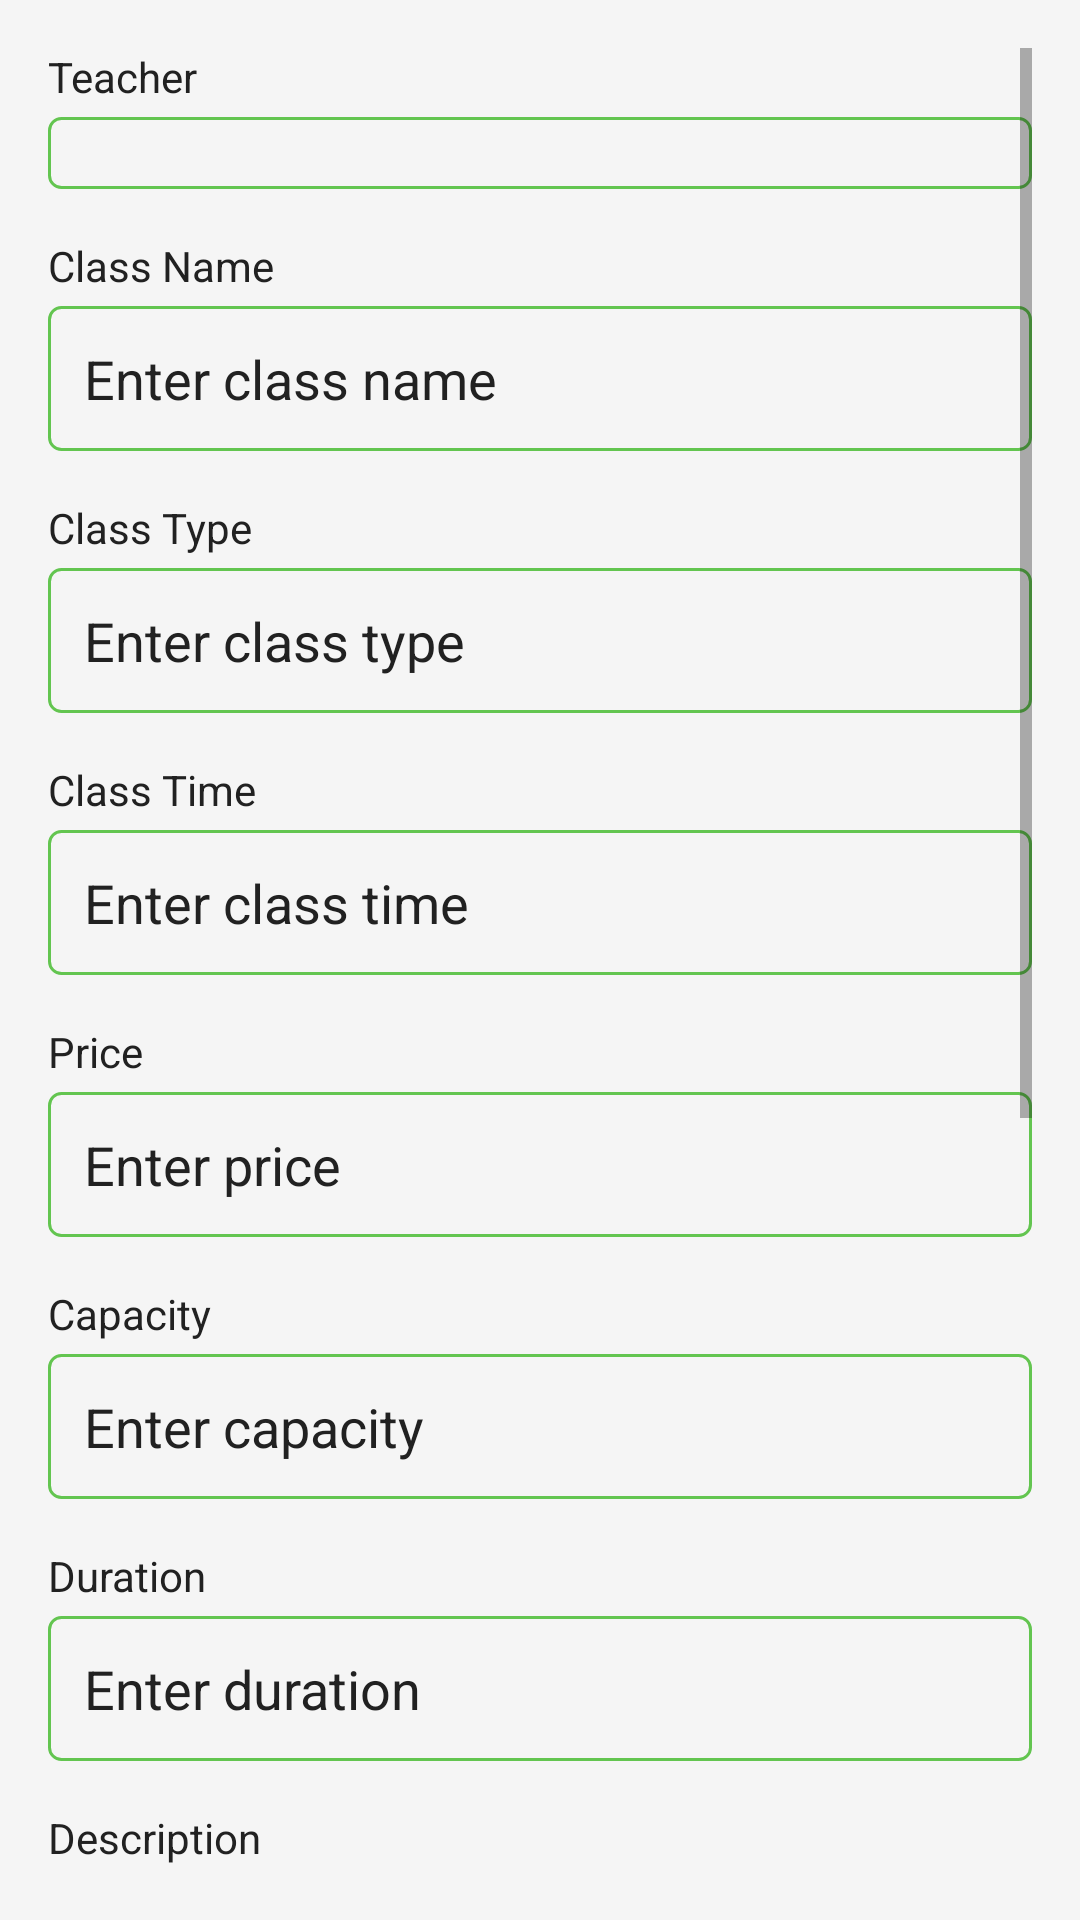

Android layout source for this screen:
<!-- AndroidManifest.xml: application theme Theme.UniversalYogaAdmin -->
<!-- res/layout/activity_edit_class.xml -->
<?xml version="1.0" encoding="utf-8"?>
<ScrollView xmlns:android="http://schemas.android.com/apk/res/android"
    android:layout_width="match_parent"
    android:layout_height="match_parent"
    android:padding="16dp">

    <LinearLayout
        android:layout_width="match_parent"
        android:layout_height="wrap_content"
        android:orientation="vertical">

        
        <TextView
            android:layout_width="wrap_content"
            android:layout_height="wrap_content"
            android:text="Teacher"
            android:textColor="@color/text_primary"
            android:textSize="14sp"
            android:layout_marginBottom="4dp"/>

        <Spinner
            android:id="@+id/teacherSpinner"
            android:layout_width="match_parent"
            android:layout_height="wrap_content"
            android:background="@drawable/outline_background"
            android:padding="12dp"
            android:layout_marginBottom="16dp"/>

        
        <TextView
            android:layout_width="wrap_content"
            android:layout_height="wrap_content"
            android:text="Class Name"
            android:textColor="@color/text_primary"
            android:textSize="14sp"
            android:layout_marginBottom="4dp"/>

        <EditText
            android:id="@+id/classNameEditText"
            android:layout_width="match_parent"
            android:layout_height="wrap_content"
            android:background="@drawable/outline_background"
            android:padding="12dp"
            android:hint="Enter class name"
            android:textColor="@android:color/black"
            android:textColorHint="@color/text_primary"
            android:inputType="text"
            android:layout_marginBottom="16dp"/>

        
        <TextView
            android:layout_width="wrap_content"
            android:layout_height="wrap_content"
            android:text="Class Type"
            android:textColor="@color/text_primary"
            android:textSize="14sp"
            android:layout_marginBottom="4dp"/>

        <EditText
            android:id="@+id/classTypeEditText"
            android:layout_width="match_parent"
            android:layout_height="wrap_content"
            android:background="@drawable/outline_background"
            android:padding="12dp"
            android:hint="Enter class type"
            android:textColor="@android:color/black"
            android:textColorHint="@color/text_primary"
            android:inputType="text"
            android:layout_marginBottom="16dp"/>

        
        <TextView
            android:layout_width="wrap_content"
            android:layout_height="wrap_content"
            android:text="Class Time"
            android:textColor="@color/text_primary"
            android:textSize="14sp"
            android:layout_marginBottom="4dp"/>

        <EditText
            android:id="@+id/classTimeEditText"
            android:layout_width="match_parent"
            android:layout_height="wrap_content"
            android:background="@drawable/outline_background"
            android:padding="12dp"
            android:hint="Enter class time"
            android:textColor="@android:color/black"
            android:textColorHint="@color/text_primary"
            android:inputType="text"
            android:layout_marginBottom="16dp"/>

        
        <TextView
            android:layout_width="wrap_content"
            android:layout_height="wrap_content"
            android:text="Price"
            android:textColor="@color/text_primary"
            android:textSize="14sp"
            android:layout_marginBottom="4dp"/>

        <EditText
            android:id="@+id/priceEditText"
            android:layout_width="match_parent"
            android:layout_height="wrap_content"
            android:background="@drawable/outline_background"
            android:padding="12dp"
            android:hint="Enter price"
            android:textColor="@android:color/black"
            android:textColorHint="@color/text_primary"
            android:inputType="number"
            android:layout_marginBottom="16dp"/>

        
        <TextView
            android:layout_width="wrap_content"
            android:layout_height="wrap_content"
            android:text="Capacity"
            android:textColor="@color/text_primary"
            android:textSize="14sp"
            android:layout_marginBottom="4dp"/>

        <EditText
            android:id="@+id/capacityEditText"
            android:layout_width="match_parent"
            android:layout_height="wrap_content"
            android:background="@drawable/outline_background"
            android:padding="12dp"
            android:hint="Enter capacity"
            android:textColor="@android:color/black"
            android:textColorHint="@color/text_primary"
            android:inputType="number"
            android:layout_marginBottom="16dp"/>

        
        <TextView
            android:layout_width="wrap_content"
            android:layout_height="wrap_content"
            android:text="Duration"
            android:textColor="@color/text_primary"
            android:textSize="14sp"
            android:layout_marginBottom="4dp"/>

        <EditText
            android:id="@+id/durationEditText"
            android:layout_width="match_parent"
            android:layout_height="wrap_content"
            android:background="@drawable/outline_background"
            android:padding="12dp"
            android:hint="Enter duration"
            android:textColor="@android:color/black"
            android:textColorHint="@color/text_primary"
            android:inputType="text"
            android:layout_marginBottom="16dp"/>

        
        <TextView
            android:layout_width="wrap_content"
            android:layout_height="wrap_content"
            android:text="Description"
            android:textColor="@color/text_primary"
            android:textSize="14sp"
            android:layout_marginBottom="4dp"/>

        <EditText
            android:id="@+id/descriptionEditText"
            android:layout_width="match_parent"
            android:layout_height="wrap_content"
            android:background="@drawable/outline_background"
            android:padding="12dp"
            android:hint="Enter description"
            android:textColor="@android:color/black"
            android:textColorHint="@color/text_primary"
            android:inputType="textMultiLine"
            android:minLines="3"
            android:layout_marginBottom="16dp"/>

        
        <TextView
            android:layout_width="wrap_content"
            android:layout_height="wrap_content"
            android:text="Class Image"
            android:textColor="@color/text_primary"
            android:textSize="14sp"
            android:layout_marginBottom="4dp"/>

        <ImageView
            android:id="@+id/classImageView"
            android:layout_width="match_parent"
            android:layout_height="200dp"
            android:scaleType="centerCrop"
            android:background="@drawable/outline_background"
            android:layout_marginBottom="8dp"/>

        <Button
            android:id="@+id/selectImageButton"
            android:layout_width="wrap_content"
            android:layout_height="wrap_content"
            android:text="Select Image"
            android:backgroundTint="@color/primary"
            android:textColor="@android:color/white"
            android:layout_marginBottom="16dp"/>

        
        <Button
            android:id="@+id/updateClassButton"
            android:layout_width="match_parent"
            android:layout_height="wrap_content"
            android:layout_marginTop="16dp"
            android:backgroundTint="@color/primary"
            android:text="Update Class"
            android:textColor="@android:color/white"/>
    </LinearLayout>
</ScrollView>
<!-- resources referenced by this layout -->
<resources>
  <color name="primary">#63C550</color>
  <color name="text_primary">#212121</color>
  <!-- drawable outline_background (drawable) -->
  <?xml version="1.0" encoding="utf-8"?>
  <shape xmlns:android="http://schemas.android.com/apk/res/android">
      <stroke
          android:width="1dp"
          android:color="@color/primary"/>
      <corners android:radius="4dp"/>
      <solid android:color="@android:color/transparent"/>
  </shape>
  <style name="Theme.UniversalYogaAdmin" parent="Theme.MaterialComponents.DayNight.NoActionBar">
          <item name="windowActionBar">false</item>
          <item name="windowNoTitle">true</item>
          <item name="colorPrimary">@color/primary</item>
          <item name="colorPrimaryVariant">@color/primary</item>
          <item name="colorOnPrimary">@android:color/white</item>
          <item name="colorSecondary">@color/secondary</item>
          <item name="android:statusBarColor">@color/primary</item>
          <item name="android:windowBackground">@color/background</item>
      </style>
  <color name="secondary">#6B5B95</color>
  <color name="background">#F5F5F5</color>
</resources>
